Run: headless pygame with SDL's dummy video driver; simulated clock (each Clock.tick advances the game by its frame time, no real sleeping); random seed 0; keys injected as events and as key.get_pressed() state; mouse plan: one left click at the window centre at the start of phase 2, then a move to the lower-right quarter at the start of phase 3.
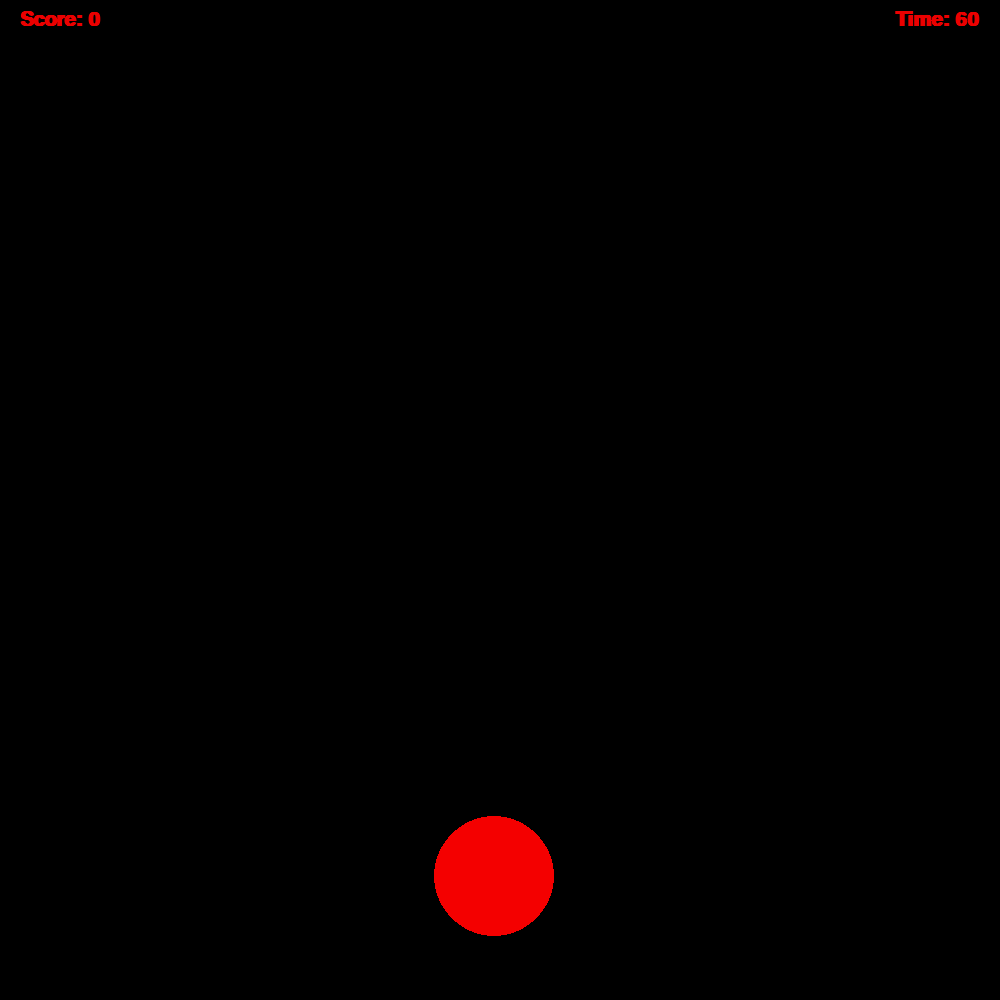
Frame 1 of 4 · flips 1–60 · no input
Frame 2 of 4 · flips 61–180 · clicked the window centre · tapped SPACE, RETURN · held RIGHT (→), D · screen unchanged from frame 1, image omitted
Frame 3 of 4 · flips 181–300 · moved the mouse to the lower-right quarter · held DOWN (↓), S · screen unchanged from frame 2, image omitted
Frame 4 of 4 · flips 301–420 · held LEFT (←), A, UP (↑), W · screen unchanged from frame 3, image omitted

The pygame program that drew these frames:

import pygame
import random 

pygame.init()

win= pygame.display.set_mode((1000,1000))
pygame.display.set_caption("game")

run = True


cx = random.randrange(100,900) 
cy = random.randrange(100,900) 

score = 0

font = pygame.font.SysFont("comicsans", 30, True)
font1 = pygame.font.SysFont("comicsans", 80, True)

start_ticks=pygame.time.get_ticks()

time = 60

while run:
    win.fill((0,0,0))
    for event in pygame.event.get():
        if event.type == pygame.QUIT:
            run = False
    
    

    seconds= round((pygame.time.get_ticks()-start_ticks)/1000)

    
    countdown = time- seconds
    if countdown < 0:
        countdown = 0

    
    
    x,y = pygame.mouse.get_pos()
    
    if countdown > 0:
        if x > cx - 60 and x < cx + 60:
            if y > cy -60 and y < cy + 60:
                cx = random.randrange(100,900) 
                cy = random.randrange(100,900) 
                score += 1
        pygame.draw.circle(win, (244,0,0), (cx,cy), 60)
    else: 
        text2 = font1.render("Times up you got "+ str(score)+" hits", 1, (235,0,0))
        win.blit(text2, (500- text2.get_width()/2 ,500))


    text = font.render("Score: "+ str(score), 1, (235,0,0))
    win.blit(text, (20 ,10))
    
    text1 = font.render("Time: "+ str(countdown), 1, (235,0,0))
    win.blit(text1, (980- text1.get_width() ,10))
    
   
    
    
    
    pygame.display.update()


pygame.quit()
